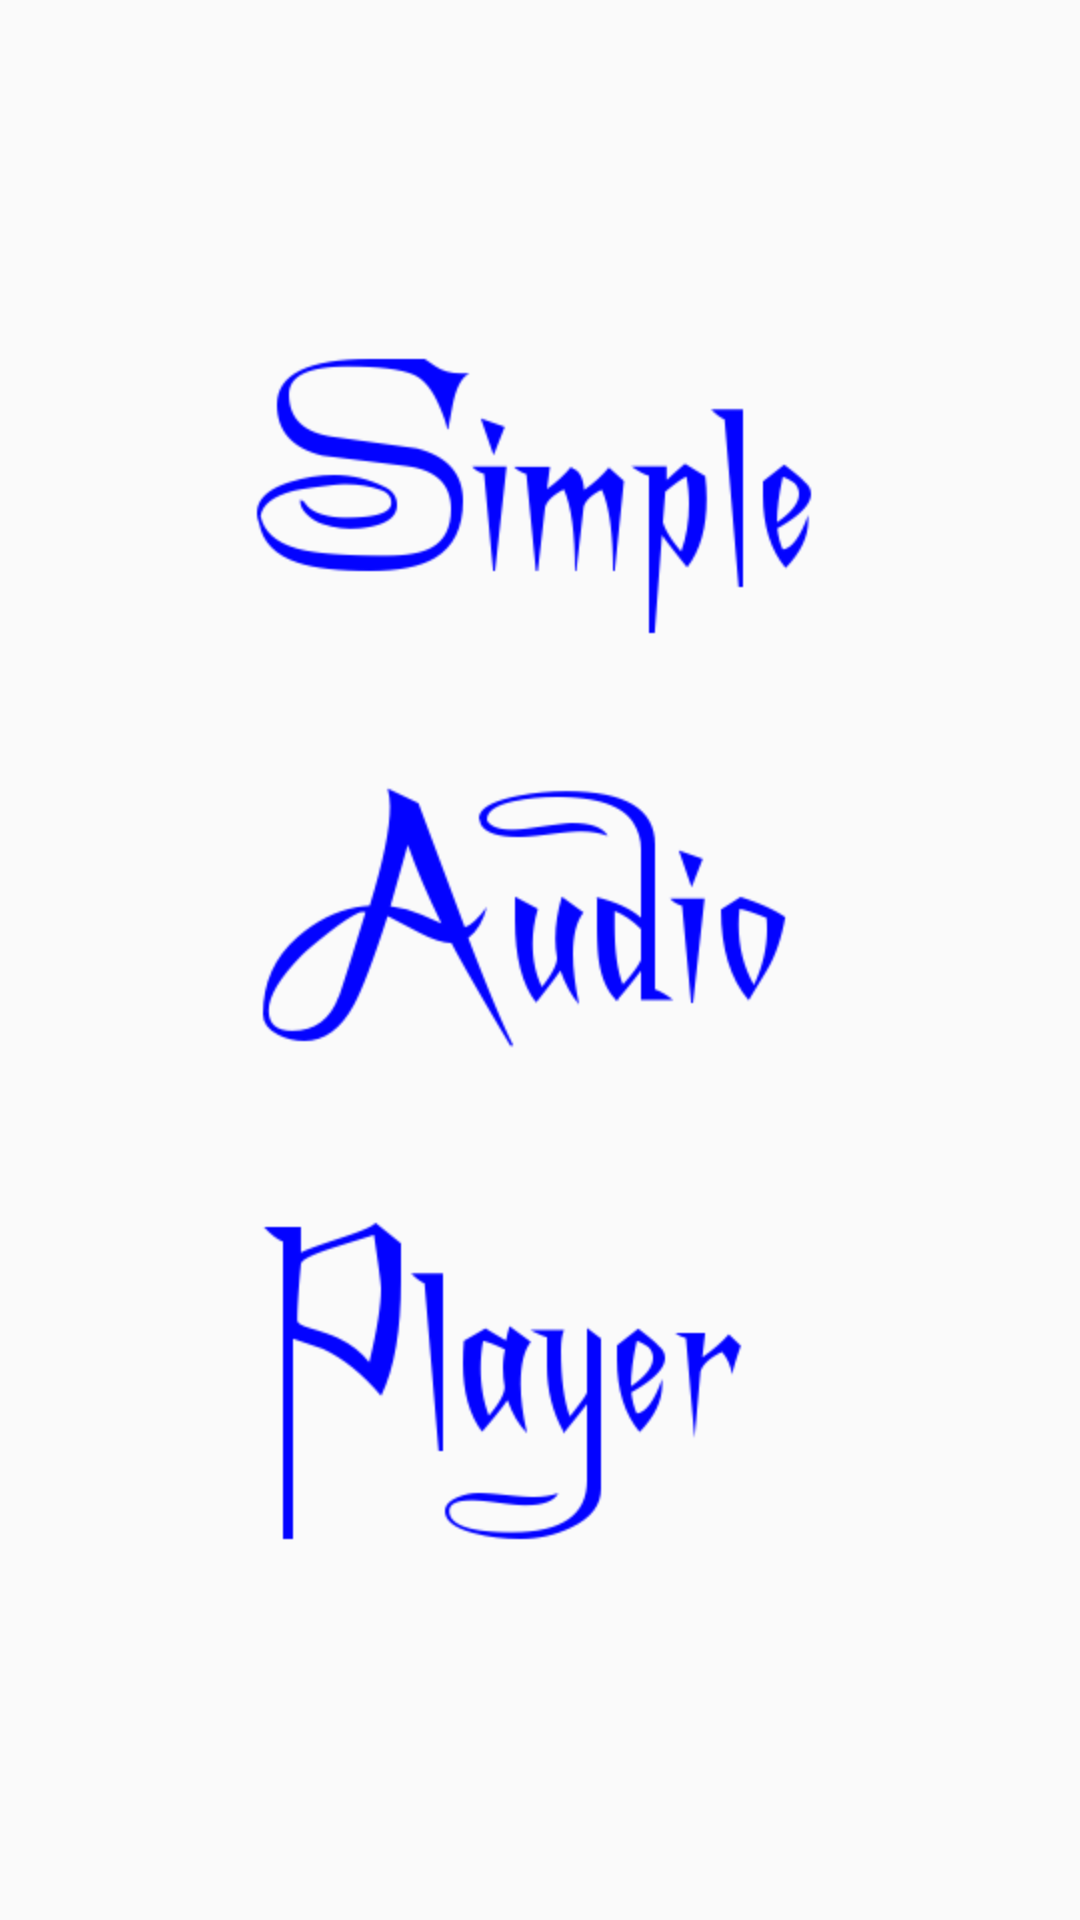

Reconstruct the res/layout file that produces this screen, plus the resources it refers to.
<!-- AndroidManifest.xml: activity theme AppTheme_withoutBar -->
<!-- res/layout/activity_splash.xml -->
<FrameLayout xmlns:android="http://schemas.android.com/apk/res/android"
    xmlns:tools="http://schemas.android.com/tools"
    android:layout_width="match_parent"
    android:layout_height="match_parent"
    tools:context="mdev.master_j.simpleaudioplayer.SplashActivity"
    tools:ignore="MergeRootFrame" >

    <ImageView
        android:layout_width="wrap_content"
        android:layout_height="wrap_content"
        android:layout_gravity="center"
        android:src="@drawable/logo"
        tools:ignore="ContentDescription" />

</FrameLayout>
<!-- resources referenced by this layout -->
<resources>
  <!-- drawable logo: png bitmap (drawable-hdpi, 25068 bytes) -->
  <style name="AppTheme_withoutBar" parent="AppBaseTheme">
      </style>
  <style name="AppBaseTheme" parent="Theme.AppCompat.Light">
      </style>
</resources>
